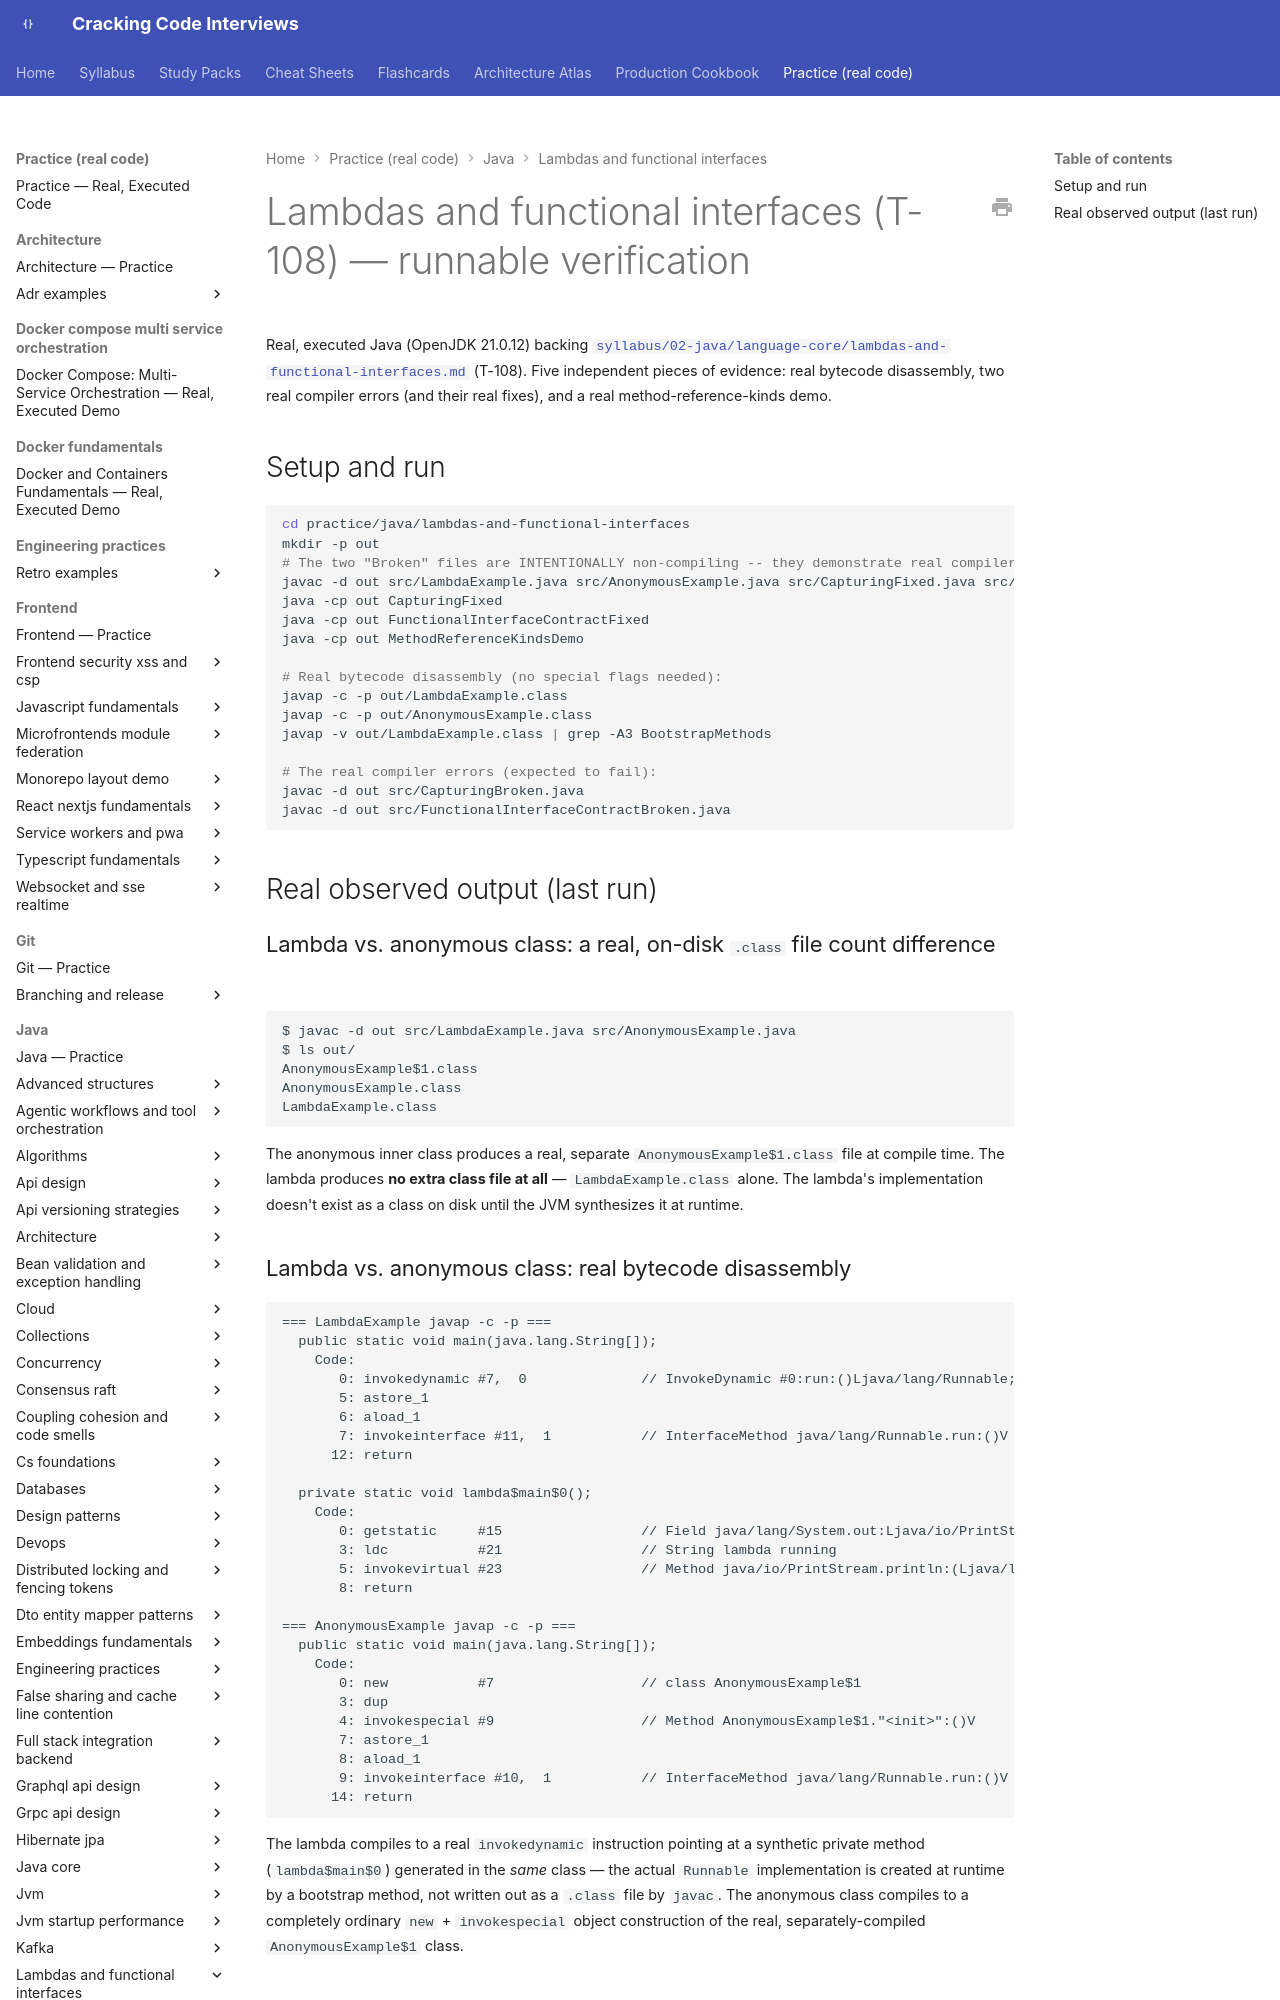

repository: JuanMelendres/cracking-code-interviews · page: practice/java/lambdas-and-functional-interfaces/index.html · generator: mkdocs

# Lambdas and functional interfaces (T-108) — runnable verification

Real, executed Java (OpenJDK 21.0.12) backing
[`syllabus/02-java/language-core/lambdas-and-functional-interfaces.md`](../../../syllabus/02-java/language-core/lambdas-and-functional-interfaces.md)
(T-108). Five independent pieces of evidence: real bytecode disassembly, two real compiler
errors (and their real fixes), and a real method-reference-kinds demo.

## Setup and run

```bash
cd practice/java/lambdas-and-functional-interfaces
mkdir -p out
# The two "Broken" files are INTENTIONALLY non-compiling -- they demonstrate real compiler errors.
javac -d out src/LambdaExample.java src/AnonymousExample.java src/CapturingFixed.java src/FunctionalInterfaceContractFixed.java src/MethodReferenceKindsDemo.java
java -cp out CapturingFixed
java -cp out FunctionalInterfaceContractFixed
java -cp out MethodReferenceKindsDemo

# Real bytecode disassembly (no special flags needed):
javap -c -p out/LambdaExample.class
javap -c -p out/AnonymousExample.class
javap -v out/LambdaExample.class | grep -A3 BootstrapMethods

# The real compiler errors (expected to fail):
javac -d out src/CapturingBroken.java
javac -d out src/FunctionalInterfaceContractBroken.java
```

## Real observed output (last run)

### Lambda vs. anonymous class: a real, on-disk `.class` file count difference

```
$ javac -d out src/LambdaExample.java src/AnonymousExample.java
$ ls out/
AnonymousExample$1.class
AnonymousExample.class
LambdaExample.class
```

The anonymous inner class produces a real, separate `AnonymousExample$1.class` file at compile
time. The lambda produces **no extra class file at all** — `LambdaExample.class` alone. The
lambda's implementation doesn't exist as a class on disk until the JVM synthesizes it at runtime.
